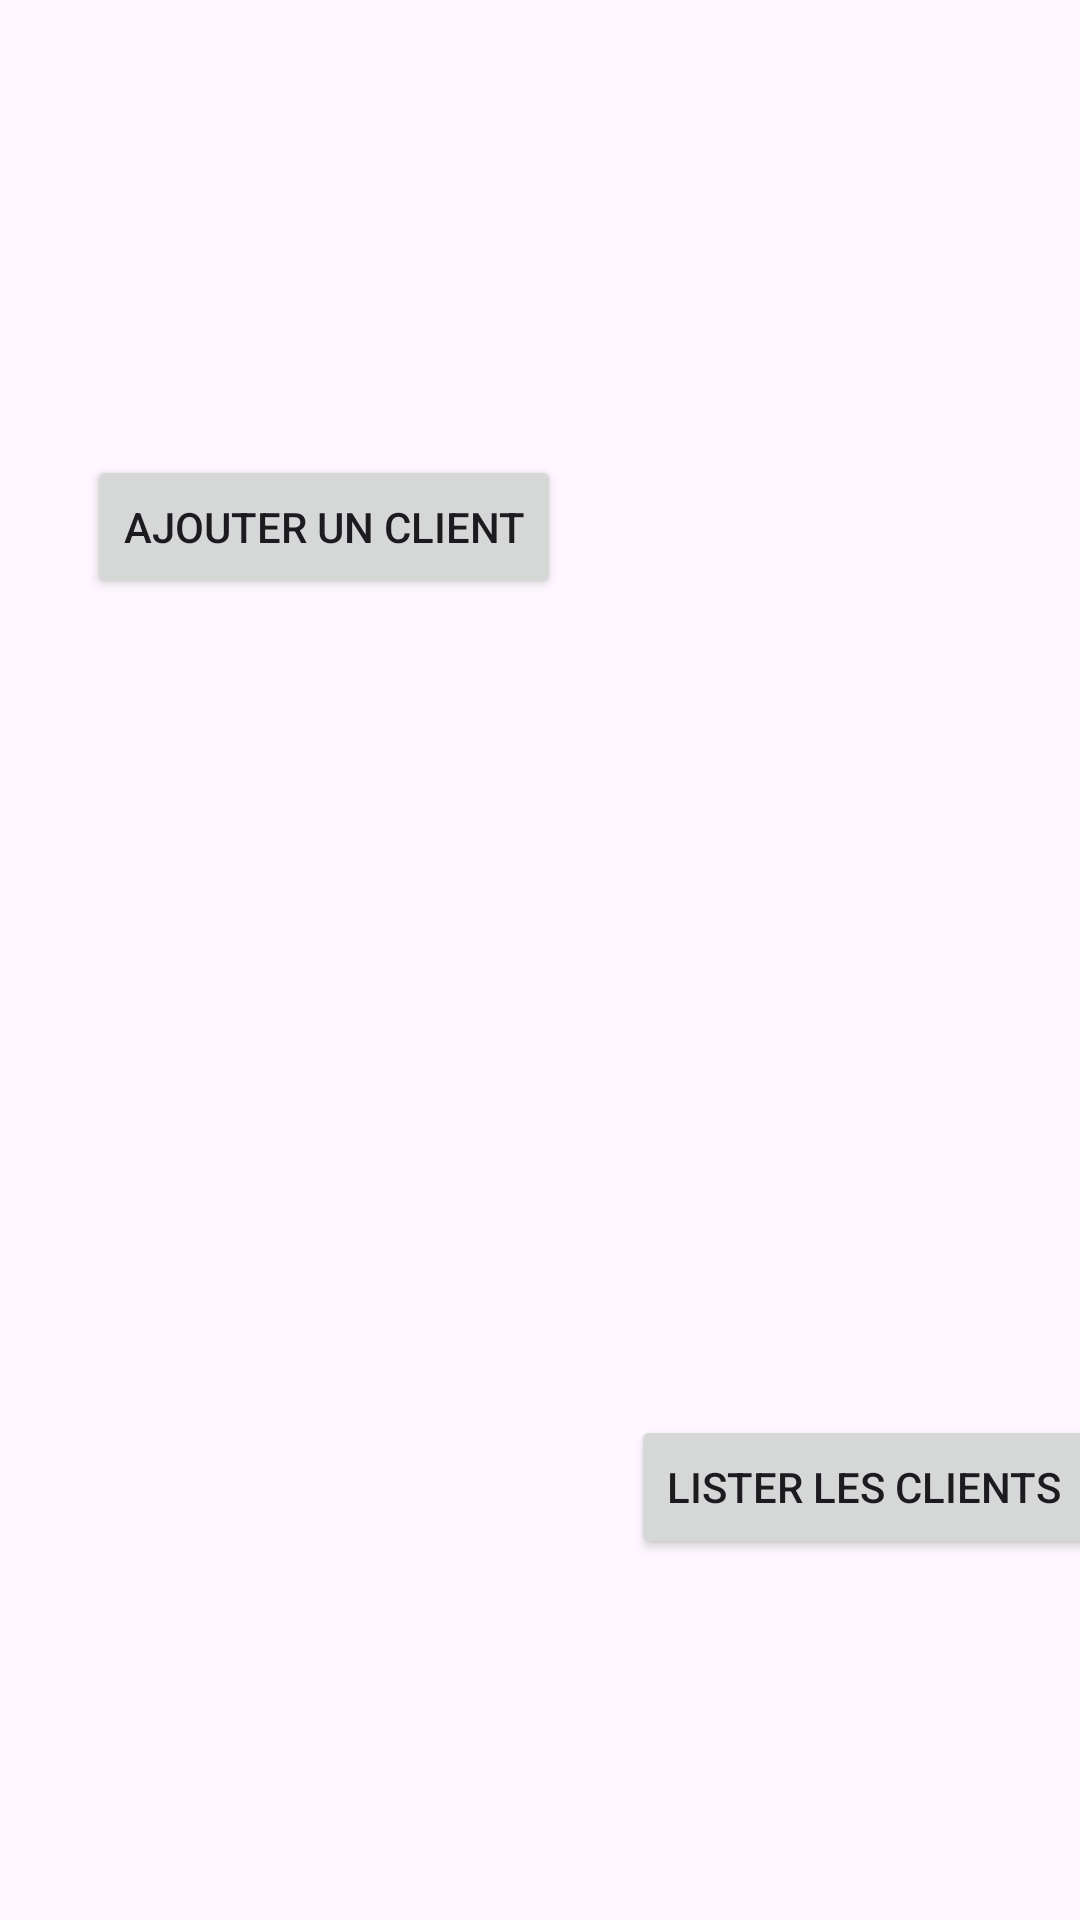

The Android layout XML behind this screen, and the referenced resources:
<!-- AndroidManifest.xml: application theme Theme.GestionClient -->
<!-- res/layout/activity_home.xml -->
<?xml version="1.0" encoding="utf-8"?>
<androidx.constraintlayout.widget.ConstraintLayout xmlns:android="http://schemas.android.com/apk/res/android"
    xmlns:app="http://schemas.android.com/apk/res-auto"
    xmlns:tools="http://schemas.android.com/tools"
    android:id="@+id/main"
    android:layout_width="match_parent"
    android:layout_height="match_parent"
    tools:context=".HomeActivity">

    <Button
        android:id="@+id/home_add_button"
        android:layout_width="wrap_content"
        android:layout_height="wrap_content"
        android:text="@string/home_add_button"
        app:layout_constraintBottom_toTopOf="@+id/guideline3"
        app:layout_constraintEnd_toStartOf="@+id/guideline2"
        app:layout_constraintStart_toStartOf="parent"
        app:layout_constraintTop_toTopOf="parent" />

    <Button
        android:id="@+id/home_list_button"
        android:layout_width="wrap_content"
        android:layout_height="wrap_content"
        android:text="Lister les clients"
        app:layout_constraintBottom_toBottomOf="parent"
        app:layout_constraintEnd_toEndOf="parent"
        app:layout_constraintStart_toStartOf="@+id/guideline2"
        app:layout_constraintTop_toTopOf="@+id/guideline3" />

    <androidx.constraintlayout.widget.Guideline
        android:id="@+id/guideline2"
        android:layout_width="wrap_content"
        android:layout_height="wrap_content"
        android:orientation="vertical"
        app:layout_constraintGuide_begin="216dp" />

    <androidx.constraintlayout.widget.Guideline
        android:id="@+id/guideline3"
        android:layout_width="wrap_content"
        android:layout_height="wrap_content"
        android:orientation="horizontal"
        app:layout_constraintGuide_begin="351dp" />

</androidx.constraintlayout.widget.ConstraintLayout>
<!-- resources referenced by this layout -->
<resources>
  <string name="home_add_button">Ajouter un client</string>
  <style name="Theme.GestionClient" parent="Base.Theme.GestionClient" />
  <style name="Base.Theme.GestionClient" parent="Theme.Material3.DayNight.NoActionBar">
          
          <item name="colorPrimary">@color/my_light_primary</item>
      </style>
  <color name="my_light_primary">#7bb8a8</color>
</resources>
